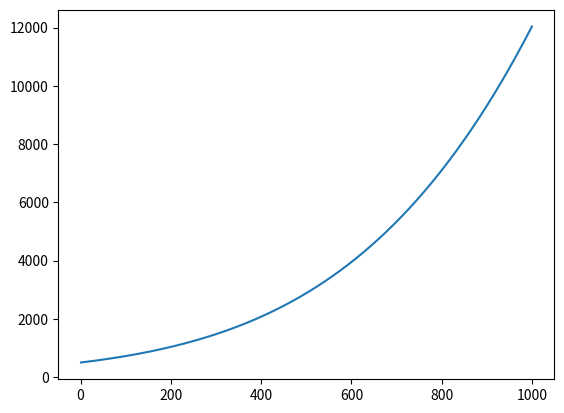
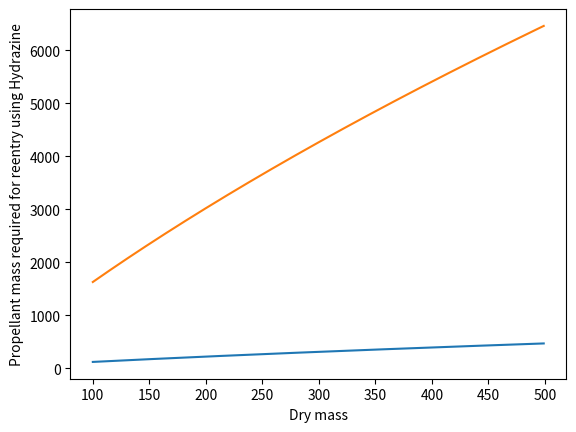
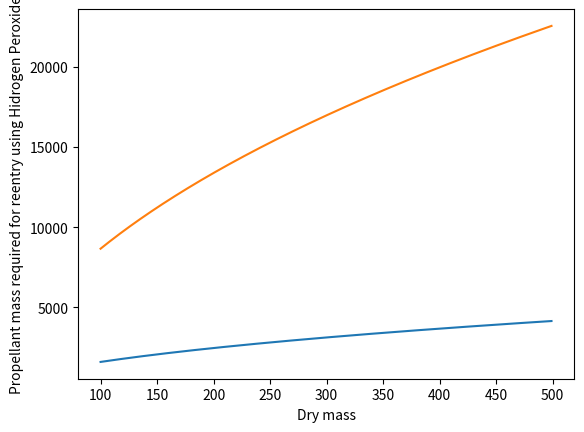
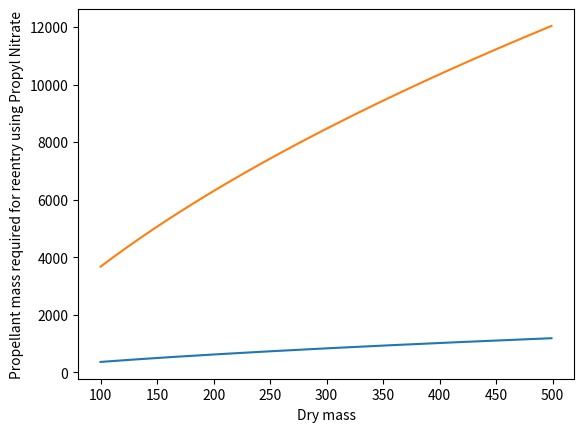

Here is the Python script that generated these plots, in order:
''' Optimisation of the Delta V required for end of life '''


import numpy as np
from matplotlib import pyplot as plt


def mass_to_radius(m, rho, t):
    r = np.sqrt(m/9.6/rho/np.pi/t)
    return r

def radius_to_volume(r):
    V = 10/3*np.pi*r**3
    return V

def volume_to_radius(V):
    r = (V*3/10/np.pi)**(1/3)
    return r
def radius_to_mass(r, rho, t):
    m = 9.6*rho*np.pi*r**2*t
    return m

##### CONSTANTS #####
first_mass = 100
last_mass = 500
original_dry_masses = np.array([np.arange(first_mass, 500), np.arange(100, 500), np.arange(100, 500)])
dry_masses = np.ones((3, last_mass-first_mass))
for i in range(3):
    for j in range(len(dry_masses[0, :])):
        rango = np.arange(first_mass, last_mass, 1)
        dry_masses[i, j] = rango[j]
initial_orbital_altitude = 800 #Examples [km]
altitude_for_reentry_dueToDrag = 100 #Example [km]
mass_Earth = 5.972 * (10 ** 24) #[kg]
Grav_constant = 0.0000000000667 #[m^3/kg/s^2]
radius_Earth = 6371 #[km]
Prop_density = np.array([1021, 1450, 1036]) #Hydrazine, Hydrogen peroxide, Propyl nitrate
Tank_density = 4430 #Monopropellant tank made of Titanium 6A1-4V
tank_thickness = 1.2*10**(-3)
tank_mass0 = 10 # [kg]
r_tank0 = mass_to_radius(tank_mass0, Tank_density, tank_thickness)
V_tank0 = radius_to_volume(r_tank0)
new_dry_mass = 1000
### EQUATIONS ###




counter = 0
limit = 1000
iteration_n = np.arange(1, limit+1, 1)
mass_variation = np.ones(len(iteration_n))
# Delta v computation
tot_M_prop = np.ones((3, len(dry_masses[0, :])))
r = np.array(radius_Earth + initial_orbital_altitude)  # km
a = np.array(0.5 * (radius_Earth + altitude_for_reentry_dueToDrag + r))
orbital_velocity = np.array(np.sqrt((mass_Earth * Grav_constant) / r / 1000))
V_a = np.array(np.sqrt((mass_Earth * Grav_constant) * ((2 / r / 1000) - (1 / a / 1000))))
Delta_V = np.array(orbital_velocity - V_a)

while counter < limit:

    # From delta v to propellant mass
    Isp = np.array([283, 117, 210])
    g0 = 9.80665
    M_props = np.ones((3, len(dry_masses[0, :])))
    for j in range(3):
        for idx in range(len(M_props[0, :])):
            M_props[j, idx] = dry_masses[j, idx]*np.exp(Delta_V/Isp[j]/g0) - dry_masses[j, idx]

    # tank calculations
    Delta_volumes = np.ones((3, len(M_props[0, :])))
    for idx in range(len(Prop_density)):
        Delta_volumes[idx, :] = M_props[idx, :]/Prop_density[idx]

    for j in range(3):
        for k in range(len(M_props[0, :])):
            final_volume = Delta_volumes[j, k] + V_tank0
            final_radius = volume_to_radius(final_volume)
            final_mass = radius_to_mass(final_radius, Tank_density, tank_thickness)
            delta_mass = final_mass - tank_mass0
            dry_masses[j, k] = dry_masses[j, k] + delta_mass
            mass_variation[counter] = dry_masses[j, k]
    counter += 1

plt.figure()
plt.plot(iteration_n, mass_variation)

plt.figure()
plt.plot(original_dry_masses[0, :], M_props[0, :], original_dry_masses[0, :], dry_masses[0, :])
plt.xlabel('Dry mass')
plt.ylabel('Propellant mass required for reentry using Hydrazine')

plt.figure()
plt.plot(original_dry_masses[1, :], M_props[1, :], original_dry_masses[1, :], dry_masses[1, :])
plt.xlabel('Dry mass')
plt.ylabel('Propellant mass required for reentry using Hidrogen Peroxide')

plt.figure()
plt.plot(original_dry_masses[2, :], M_props[2, :], original_dry_masses[2, :], dry_masses[2, :])
plt.xlabel('Dry mass')
plt.ylabel('Propellant mass required for reentry using Propyl Nitrate')

plt.show()




